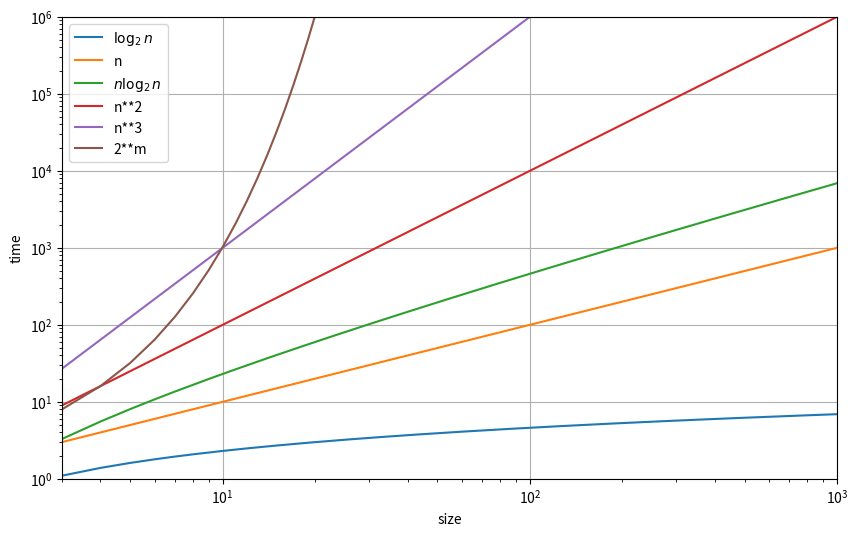

Recreate this plot in Python.
import matplotlib.pyplot as plt
import numpy as np

n = np.arange(1, 1000)
m = np.arange(1, 31)

plt.figure(figsize=(10, 6))

# set new range m, because 2^1000 is to big to show
plt.plot(n, np.log(n), label="$\log_{2} n$")  # 수의 subscribt를 나타내는 LaTeX
plt.plot(n, n, label="n")
plt.plot(n, n*np.log(n), label="$n \log_{2} n$")
plt.plot(n, n**2, label="n**2")
plt.plot(n, n**3, label="n**3")
plt.plot(m, 2**m, label="2**m")


# for better looking graph
plt.xscale("log")
plt.yscale("log")
plt.xlim(3, 1000)
plt.ylim(1, 1000000)
plt.xlabel("size")
plt.ylabel("time")

# show legend and grid
plt.legend(loc="upper left")
plt.grid(True)

plt.show()
